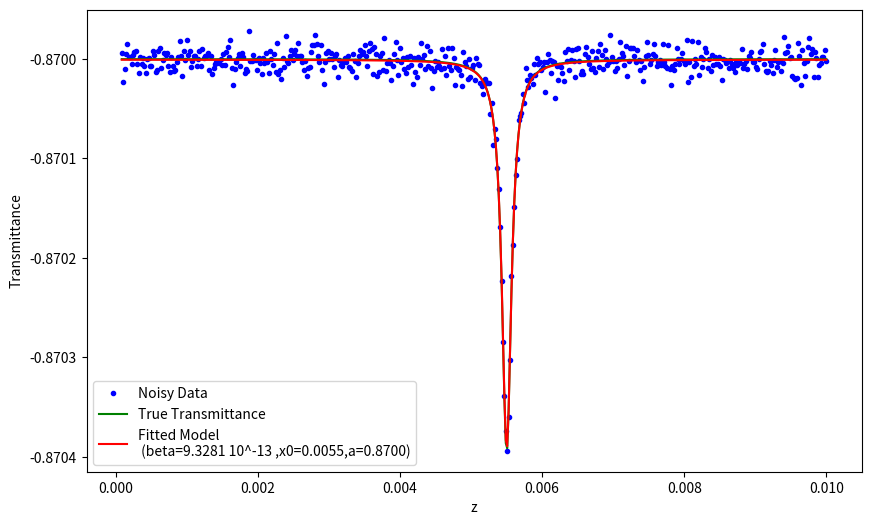

Write Python code to recreate this figure.
import numpy as np
from scipy.optimize import curve_fit
import matplotlib.pyplot as plt
import math

# Constants
lambda_ = 818 * 10**-9  # wavelength in meters
c = 3 * 10**8  # speed of light in m/s
del_lambda = 4 * 10**-9  # change in wavelength in meters
del_t = (0.314 * lambda_**2) / (c * del_lambda)  # time interval
k = (2 * math.pi) / lambda_  # wave number
L = 3 * 10**-6  # sample thickness in meters
alpha = 0.002315 * 2 * k  # absorption coefficient
Leff = (1 - math.exp(-alpha * L)) / alpha  # effective length
w0 = 4.6 * 10**-6  # beam waist in meters
i0 = ((11.165 * 10**-3) / ((80 * 10**6) / 20)) / (0.5 * math.pi * w0**2 * del_t)  # intensity
z0 = (k * w0**2) / 2  # raleigh range
print(i0*1e-14)

# Define the model function to compute transmittance
def transmittance_model(z, beta, x0,a):
    q0 = (beta * i0 * Leff) / (1 + (z-x0)**2 / z0**2)

    transmittance = np.zeros_like(q0)
    for i, q in enumerate(q0):
        t_sum = 0
        for m in range(201):  # including m=200
            term = (-q**m) / ((m + 1)**(3/2))
            if np.isfinite(term):
                t_sum += term
            else:
                #print("non finite at i,m =",i,m)
                t_sum += 0  # Ignore non-finite terms
        transmittance[i] = t_sum
    return a*transmittance

# Generate sample data
end = 10/1000  # end position
steps = 500  # number of steps
x0 = 5.5/1000 # position of the zero 
z = np.linspace(z0, end, steps)  # z values

# Use a true value for beta to generate noisy data
true_beta = 9.4e-13
truea = .87
q0 = (true_beta* i0 * Leff) / (1 + (z-x0)**2 / z0**2)
true_transmittance =transmittance_model(z, true_beta,x0,truea)
noise = np.random.normal(0, 0.00001, size=true_transmittance.shape)  # Add some noise
noisy_transmittance = true_transmittance + noise

# # Ensure there are no infs or NaNs in the noisy data
# if not np.all(np.isfinite(noisy_transmittance)):
#     raise ValueError("Noisy transmittance data contains infs or NaNs")
xg = 5.0/1000
ag= .95
betag =9e-13 
# # Fit the model to the noisy data
popt, pcov = curve_fit(transmittance_model, z, noisy_transmittance, p0=[betag,xg,ag])
fitted_beta = popt[0]
fitted_x0 = popt[1]
fitted_a = popt[2]
# Print the fitted beta value
print(f"Fitted beta: {fitted_beta}")
print(f"Fitted x0: {fitted_x0}")

# # Plot the results
plt.figure(figsize=(10, 6))
#plt.plot(z,q0,label='q0')
plt.plot(z, noisy_transmittance, 'b.', label='Noisy Data')
plt.plot(z, true_transmittance, 'g-', label='True Transmittance')
plt.plot(z, transmittance_model(z, fitted_beta,fitted_x0,fitted_a), 'r-', label=f'Fitted Model \n (beta={fitted_beta*1e13:.4f} 10^-13 ,x0={fitted_x0:.4f},a={fitted_a:.4f})')
plt.xlabel('z')
plt.ylabel('Transmittance')
plt.legend()
plt.show()

        